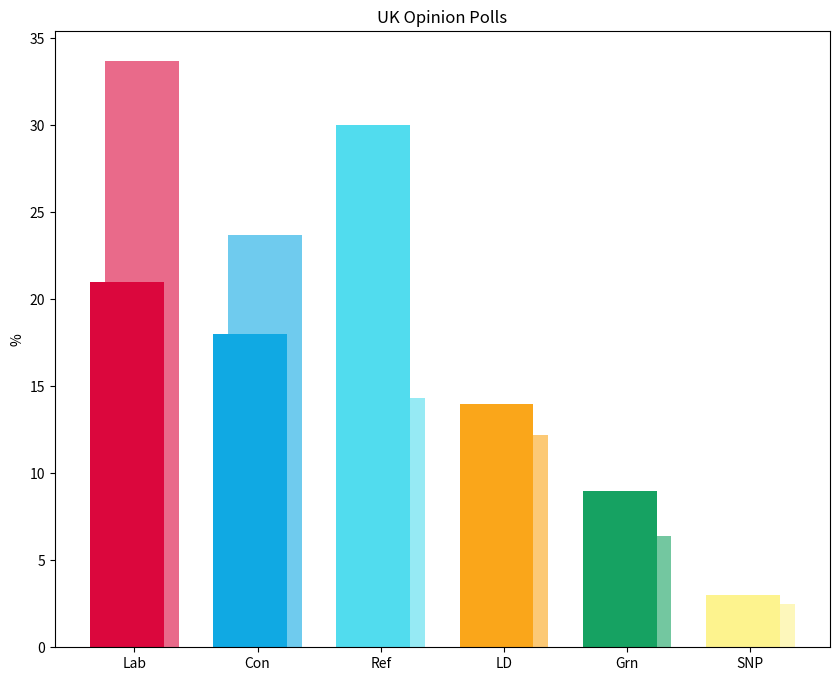

Python code for this plot: (Note: this script raises an exception after producing the figure.)
import matplotlib.pyplot as plt
import numpy as np

parties = ['Lab', 'Con', 'Ref', 'LD', 'Grn', 'SNP']
polling_2025 = [21.0, 18.0, 30.0, 14.0, 9.0, 3.0]
election_2024 = [33.7, 23.7, 14.3, 12.2, 6.4, 2.5]

poll_colors = ['#db073d', '#10a9e3', '#51dcee', '#faa61a', '#16a262', '#fdf38e']
election_colors = ['#e96a8a', '#6fcbee', '#96eaf4', '#fcc975', '#73c7a0', '#fdf7bb']

x = np.arange(len(parties))
width = 0.6

fig, ax = plt.subplots(figsize=(10, 8))
ax.bar(x + width/10, election_2024, width=width, color=election_colors, label='2024 Election')
ax.bar(x - width/10, polling_2025, width=width, color=poll_colors, label='August 2025 Polling')

ax.set_ylabel('%')
ax.set_xticks(x)
ax.set_xticklabels(parties)
ax.set_title('UK Opinion Polls')

plt.savefig('Europe/UK/UK Opinion Polls.png', dpi=300, bbox_inches='tight')
plt.show()
